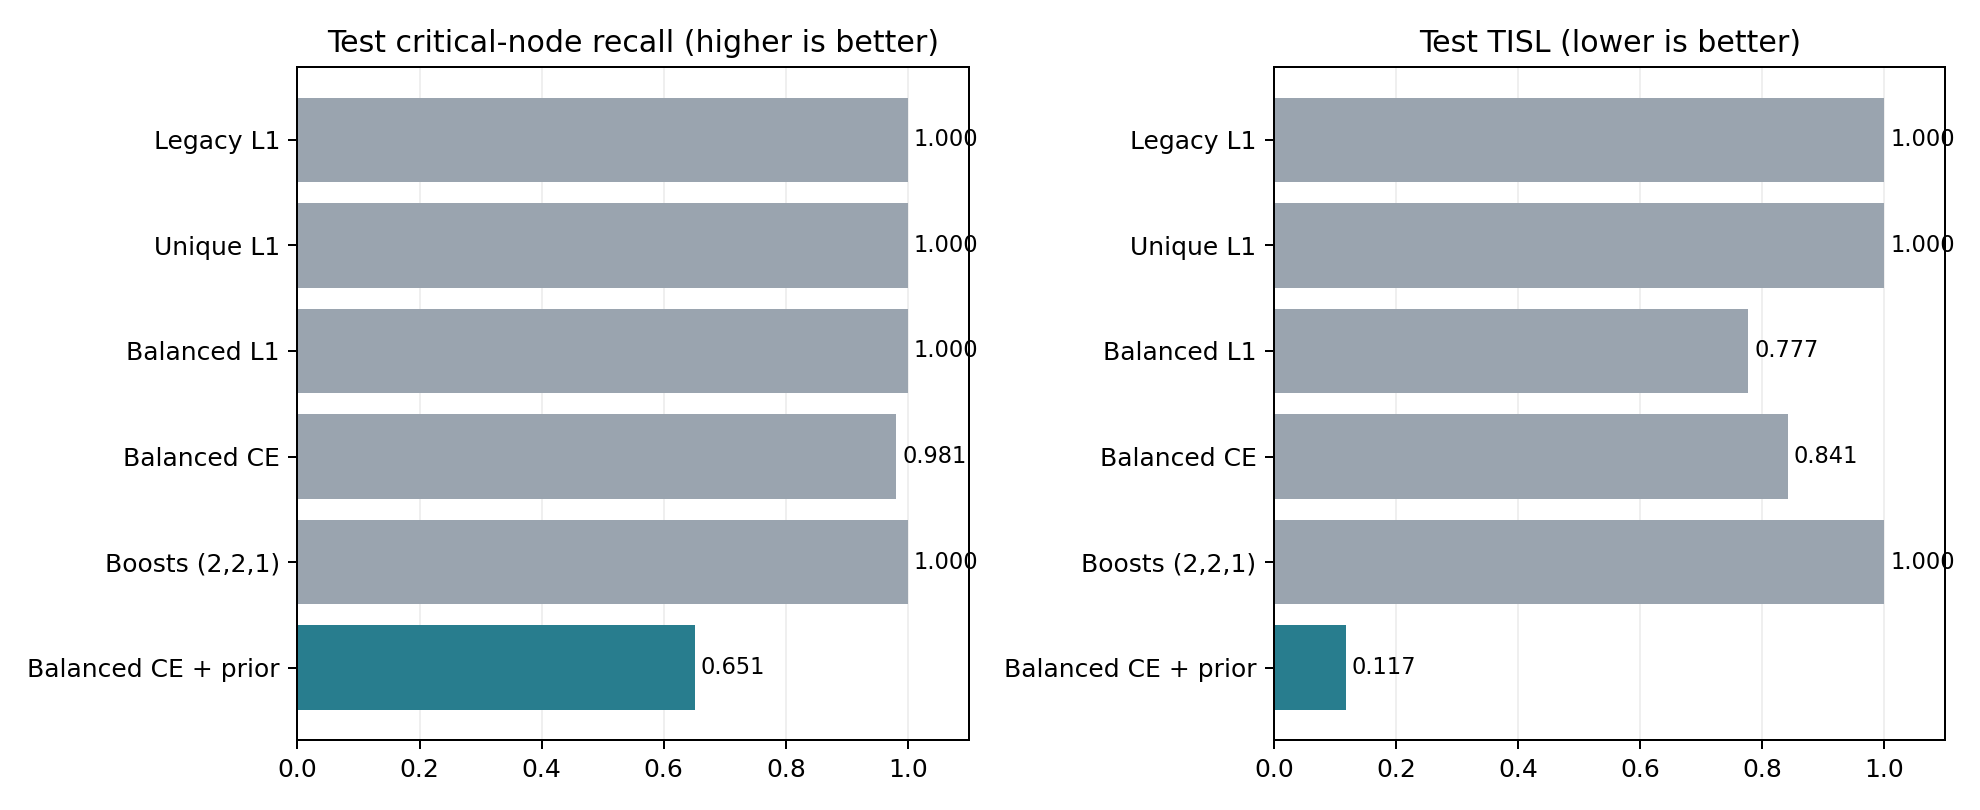

The data file committed next to this chart (first rows):
tcnp, tcnp_i, micro_tcnp, micro_tcnp_i, tisl, keep_rate, abstract_rate, remove_rate, sensitivity_precision, sensitivity_recall, hard_conflict_abstract_recall, sens_mae, nec_mae, sens_mean, sens_p99, nec_mean, nec_p99, critical_nodes, critical_interactive_nodes, nodes, selection_score, arm
1.0, 1.0, 1.0, 1.0, 1.0, 1.0, 0.0, 0.0, 0.0, 0.0, 0.0, 3.767, 3.029, 3.769, 4.068, 3.3, 3.68, 518, 385, 18690, 0.5, legacy_ci_l1
1.0, 1.0, 1.0, 1.0, 1.0, 1.0, 0.0, 0.0, 0.0, 0.0, 0.0, 3.692, 3.062, 3.685, 3.977, 3.345, 3.685, 518, 385, 18690, 0.5, unique_ci_l1
1.0, 1.0, 1.0, 1.0, 0.7768, 0.6416, 0.3584, 0.0, 0.1368, 0.9532, 0.9506, 3.892, 4.128, 4.221, 8.954, 4.616, 6.357, 518, 385, 18690, 0.6116, unique_balanced_l1
0.9922, 0.9909, 0.9807, 0.974, 0.8415, 0.4372, 0.06196, 0.5009, 0.513, 0.718, 0.2469, 0.4775, 1.58, 0.7233, 9.954, 1.987, 7.843, 518, 385, 18690, 0.56, unique_balanced_ce
1.0, 1.0, 1.0, 1.0, 1.0, 1.0, 0.0, 0.0, 0.0, 0.0, 0.0, 4.096, 2.945, 4.134, 4.365, 3.183, 3.597, 518, 385, 18690, 0.5, legacy_boosted_l1
0.7533, 0.8704, 0.6506, 0.7377, 0.1173, 0.2347, 0.01231, 0.753, 0.8201, 0.5359, 0.09877, 0.2685, 0.8403, 0.3454, 8.961, 0.7277, 4.525, 518, 385, 18690, 0.5919, unique_balanced_ce_calibrated
